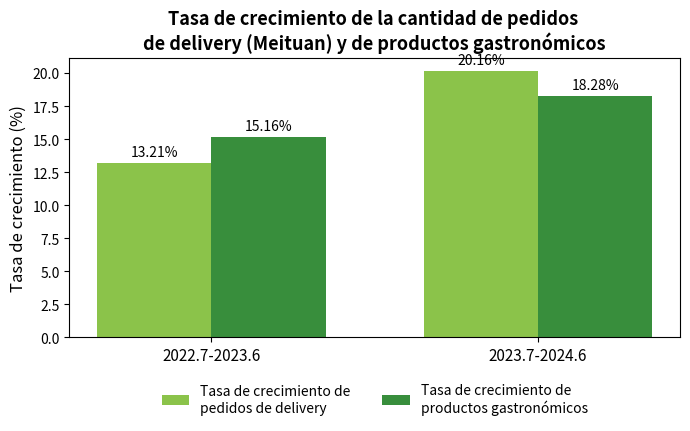

Here is the Python script that generated this plot:
import matplotlib.pyplot as plt
import numpy as np

# Gráfico 3: Tasa de crecimiento de pedidos de delivery y cantidad de productos
etiquetas = ['2022.7-2023.6', '2023.7-2024.6']
tasa_crecimiento_pedidos = [13.21, 20.16]     # Tasa de crecimiento de pedidos de delivery
tasa_crecimiento_productos = [15.16, 18.28]  # Tasa de crecimiento de productos gastronómicos

x = np.arange(len(etiquetas))
ancho = 0.35

fig, ax = plt.subplots(figsize=(7, 4.5))

# Gráfico de barras
barra1 = ax.bar(x - ancho/2, tasa_crecimiento_pedidos, ancho, label='Tasa de crecimiento de \npedidos de delivery', color='#8BC34A')
barra2 = ax.bar(x + ancho/2, tasa_crecimiento_productos, ancho, label='Tasa de crecimiento de \nproductos gastronómicos', color='#388E3C')

# Anotación de valores
for barra in barra1:
    altura = barra.get_height()
    ax.annotate(f'{altura:.2f}%',
                xy=(barra.get_x() + barra.get_width() / 2, altura),
                xytext=(0, 3), textcoords="offset points",
                ha='center', va='bottom', fontsize=10)

for barra in barra2:
    altura = barra.get_height()
    ax.annotate(f'{altura:.2f}%',
                xy=(barra.get_x() + barra.get_width() / 2, altura),
                xytext=(0, 3), textcoords="offset points",
                ha='center', va='bottom', fontsize=10)

# Configuración del gráfico
ax.set_ylabel('Tasa de crecimiento (%)', fontsize=12)
ax.set_title('Tasa de crecimiento de la cantidad de pedidos \nde delivery (Meituan) y de productos gastronómicos', fontsize=13, weight='bold')
ax.set_xticks(x)
ax.set_xticklabels(etiquetas, fontsize=11)
ax.legend(loc='upper center', bbox_to_anchor=(0.5, -0.12), ncol=2, fontsize=10, frameon=False)
# Anotación de la fuente de datos

plt.tight_layout()
plt.show()
